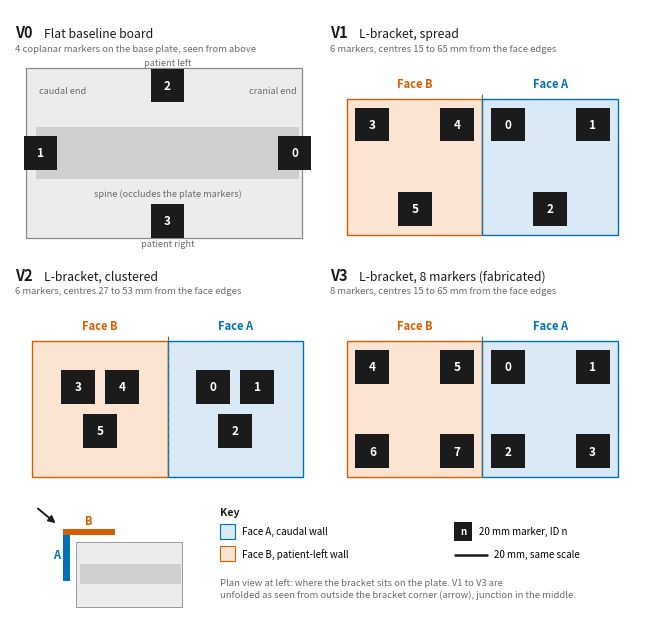
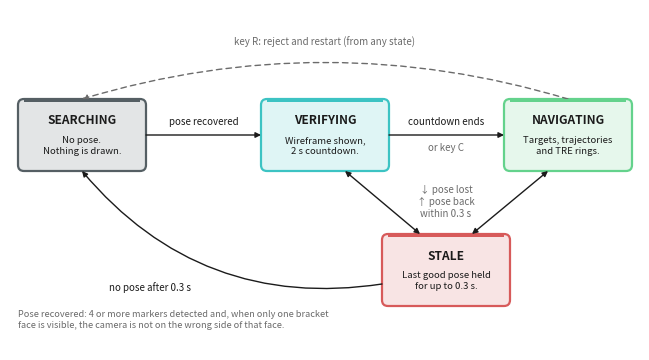
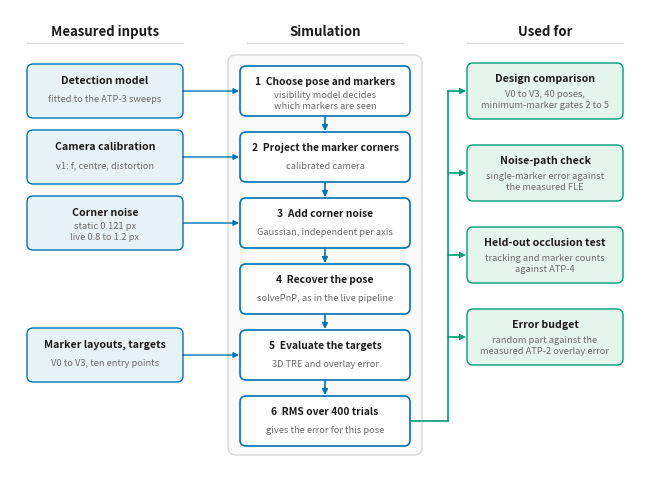
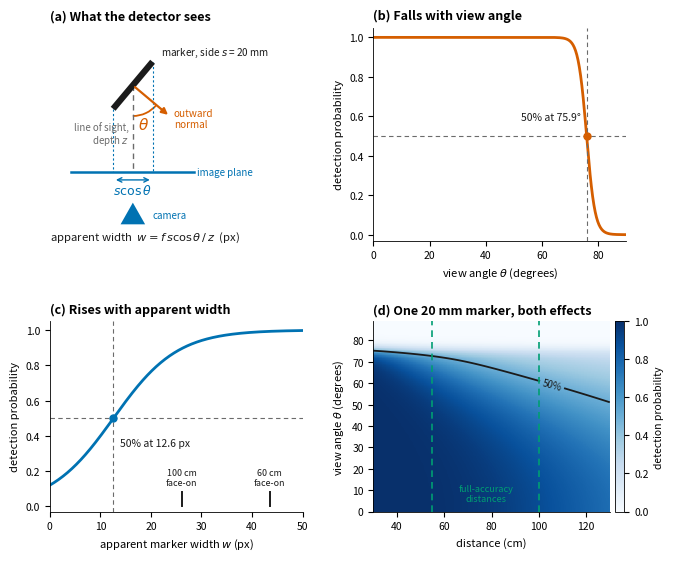

Recreate these plots in Python, in order.
#!/usr/bin/env python3
"""
Methodology-chapter diagrams (no measured data needed).

    python scripts/atp/make_method_figures.py                 # all four -> docs/figures/
    python scripts/atp/make_method_figures.py --only states   # variants | states | mcflow | visibility

Outputs (PDF for LaTeX, PNG preview):
    fig_method_variants    marker layouts V0 to V3        (label fig:method:variants)
    fig_method_states      overlay state machine          (label fig:method:states)
    fig_method_mcflow      Monte Carlo simulation + checks (label fig:method:mcflow)
    fig_method_visibility  per-marker detection model     (label fig:method:visibility)

Numbers shown come from the project: marker layouts mirror scripts/tre_analysis/design_variants.py,
state timings mirror live_ar_overlay_qt.py, and the detection-model values are the fitted ones from
`mc_validation.py fit` (edit FIT below if you refit).
"""
import argparse
from pathlib import Path

import numpy as np
import matplotlib
matplotlib.use("Agg")
import matplotlib.pyplot as plt
from matplotlib.patches import Rectangle, FancyBboxPatch, FancyArrowPatch, Arc

# ----------------------------------------------------------------------------- style
INK = "#1b1b1b"
GREY = "#6b6b6b"
LIGHT = "#d9d9d9"
BLUE, VERM, GREEN, AMBER, SKY = "#0072B2", "#D55E00", "#009E73", "#E69F00", "#56B4E9"   # Okabe-Ito
A_TINT, A_EDGE = "#D9E9F5", BLUE        # Face A (caudal wall)
B_TINT, B_EDGE = "#FBE4D1", VERM        # Face B (patient-left wall)
HUD = {"SEARCHING": "#555F64", "VERIFYING": "#3CC3C3", "NAVIGATING": "#64D28C", "STALE": "#D75A5A"}  # ar_qt_styles.py

plt.rcParams.update({
    "font.size": 8, "axes.titlesize": 9, "pdf.fonttype": 42, "savefig.dpi": 300,
    "figure.dpi": 150, "axes.linewidth": 0.6,
})
W_IN = 6.3   # text width, inches

# Fitted detection model (mc_validation.py fit): 50% points and logistic scales
FIT = dict(th50=75.9, s_th=1.5, w50=12.6, s_w=6.3)
FOCAL_PX = 0.5 * (1305.88 + 1302.46)     # camera_calibration.npz
MARKER_MM = 20.0


def save(fig, out, name):
    for ext in ("pdf", "png"):
        fig.savefig(out / f"{name}.{ext}", bbox_inches="tight", pad_inches=0.03)
    plt.close(fig)
    print("wrote", out / f"{name}.pdf")


def box(ax, cx, cy, w, h, fc, ec, lw=1.0, r=6, z=2):
    p = FancyBboxPatch((cx - w / 2, cy - h / 2), w, h, boxstyle=f"round,pad=0,rounding_size={r}",
                       fc=fc, ec=ec, lw=lw, zorder=z)
    ax.add_patch(p)
    return p


def arrow(ax, p0, p1, color=INK, lw=1.0, style="-|>", rad=0.0, ls="-", z=3, ms=8):
    a = FancyArrowPatch(p0, p1, arrowstyle=style, mutation_scale=ms, color=color, lw=lw, ls=ls,
                        connectionstyle=f"arc3,rad={rad}", zorder=z, shrinkA=0, shrinkB=0)
    ax.add_patch(a)
    return a


# ============================================================================ 1. variants
# (h, v) = distance along the face and down from its top edge, mm, as in design_variants.py
#   Face A: h from the junction edge outward.   Face B: h from the far (cranial) edge towards the junction.
V1 = dict(A=[(15, 15), (65, 15), (40, 65)], B=[(15, 15), (65, 15), (40, 65)])
V2 = dict(A=[(27, 27), (53, 27), (40, 53)], B=[(27, 27), (53, 27), (40, 53)])
V3 = dict(A=[(15, 15), (65, 15), (15, 65), (65, 65)], B=[(15, 15), (65, 15), (15, 65), (65, 65)])
V0 = [(0, 75), (0, -75), (40, 0), (-40, 0)]            # (X, Z) on the base plate


def fig_variants(out):
    Wm, Hm = 372.0, 360.0
    cw, ch = 180.0, 112.0
    s = W_IN / Wm
    fig = plt.figure(figsize=(Wm * s, Hm * s))
    ov = fig.add_axes([0, 0, 1, 1])                      # overlay: virtual-mm coordinates, y downwards
    ov.set_xlim(0, Wm); ov.set_ylim(Hm, 0); ov.axis("off")

    def cell(col, row, xlim, ylim):
        x0 = 3 + col * (cw + 6)
        y0 = 29 + row * (ch + 31)
        ax = fig.add_axes([x0 / Wm, 1 - (y0 + ch) / Hm, cw / Wm, ch / Hm])
        ax.set_xlim(*xlim); ax.set_ylim(*ylim); ax.axis("off")
        return ax, x0, y0

    def title(x0, y0, name, text, sub):
        ov.text(x0, y0 - 10.5, name, fontsize=10.5, fontweight="bold", color=INK, ha="left", va="bottom")
        ov.text(x0 + 17, y0 - 10.5, text, fontsize=8.8, color=INK, ha="left", va="bottom")
        ov.text(x0, y0 - 3.0, sub, fontsize=6.8, color=GREY, ha="left", va="bottom")

    def marker(ax, cx, cy, mid):
        ax.add_patch(Rectangle((cx - 10, cy - 10), 20, 20, fc=INK, ec="none", zorder=5))
        ax.text(cx, cy, str(mid), color="white", fontsize=8.5, fontweight="bold", ha="center", va="center", zorder=6)

    # ---- V0: plan view of the plate, cranial to the right, patient left at the top ----
    ax, x0, y0 = cell(0, 0, (-90, 90), (-56, 56))
    ax.add_patch(Rectangle((-83.6, -50.2), 163.0, 100.4, fc="#ececec", ec="#8a8a8a", lw=0.9, zorder=1))
    ax.add_patch(Rectangle((-77.5, -15.4), 155.4, 30.8, fc="#cfcfcf", ec="none", zorder=2))
    ax.text(0, -24, "spine (occludes the plate markers)", fontsize=6.6, color=GREY, ha="center", va="center", style="italic")
    for i, (X, Z) in enumerate(V0):
        marker(ax, Z, X, i)
    ax.text(0, 53.4, "patient left", fontsize=6.6, color=GREY, ha="center", va="center")
    ax.text(0, -53.4, "patient right", fontsize=6.6, color=GREY, ha="center", va="center")
    ax.text(-62, 37, "caudal end", fontsize=6.6, color=GREY, ha="center", va="center")
    ax.text(62, 37, "cranial end", fontsize=6.6, color=GREY, ha="center", va="center")
    title(x0, y0, "V0", "Flat baseline board", "4 coplanar markers on the base plate, seen from above")

    # ---- V1 to V3: unfolded L-bracket as seen from outside the corner ----
    def unfolded(col, row, spec, name, text, sub):
        ax, x0, y0 = cell(col, row, (-90, 90), (88, -24))
        ax.add_patch(Rectangle((-80, 0), 80, 80, fc=B_TINT, ec=B_EDGE, lw=1.0, zorder=1))
        ax.add_patch(Rectangle((0, 0), 80, 80, fc=A_TINT, ec=A_EDGE, lw=1.0, zorder=1))
        ax.plot([0, 0], [-3, 80], color=GREY, lw=0.8, ls=(0, (4, 3)), zorder=2)
        ax.text(-40, -9, "Face B", fontsize=8, color=B_EDGE, fontweight="bold", ha="center", va="center")
        ax.text(40, -9, "Face A", fontsize=8, color=A_EDGE, fontweight="bold", ha="center", va="center")
        mid = 0
        for h, v in spec["A"]:
            marker(ax, h, v, mid); mid += 1
        for h, v in spec["B"]:
            marker(ax, -(80 - h), v, mid); mid += 1
        title(x0, y0, name, text, sub)
        return ax

    unfolded(1, 0, V1, "V1", "L-bracket, spread", "6 markers, centres 15 to 65 mm from the face edges")
    unfolded(0, 1, V2, "V2", "L-bracket, clustered", "6 markers, centres 27 to 53 mm from the face edges")
    unfolded(1, 1, V3, "V3", "L-bracket, 8 markers (fabricated)", "8 markers, centres 15 to 65 mm from the face edges")

    # ---- legend row ----
    ly = 29 + 2 * (ch + 31) - 22         # top of the legend row
    axi = fig.add_axes([8 / Wm, 1 - (ly + 62) / Hm, 104 / Wm, 62 / Hm])
    axi.set_xlim(-150, 92); axi.set_ylim(-56, 106); axi.set_aspect("equal", adjustable="box"); axi.axis("off")
    axi.add_patch(Rectangle((-83.6, -50.2), 163.0, 100.4, fc="#ececec", ec="#8a8a8a", lw=0.6))
    axi.add_patch(Rectangle((-77.5, -15.4), 155.4, 30.8, fc="#cfcfcf", ec="none"))
    axi.add_patch(Rectangle((-103.7, -10), 10, 80, fc=A_EDGE, ec="none"))             # Face A wall (caudal)
    axi.add_patch(Rectangle((-103.7, 60.1), 80, 10, fc=B_EDGE, ec="none"))            # Face B wall (patient left)
    axi.text(-114, 30, "A", color=A_EDGE, fontsize=8, fontweight="bold", ha="center", va="center")
    axi.text(-64, 82, "B", color=B_EDGE, fontsize=8, fontweight="bold", ha="center", va="center")
    axi.add_patch(FancyArrowPatch((-146, 104), (-112, 76), arrowstyle="-|>", mutation_scale=10, color=INK, lw=1.4))
    kx = 124
    ov.text(kx, ly + 4, "Key", fontsize=7.6, fontweight="bold", color=INK, ha="left", va="center")
    ov.add_patch(Rectangle((kx, ly + 11), 9, 9, fc=A_TINT, ec=A_EDGE, lw=0.8)); ov.text(kx + 13, ly + 15.5, "Face A, caudal wall", fontsize=7, va="center")
    ov.add_patch(Rectangle((kx, ly + 24), 9, 9, fc=B_TINT, ec=B_EDGE, lw=0.8)); ov.text(kx + 13, ly + 28.5, "Face B, patient-left wall", fontsize=7, va="center")
    kx2 = 262
    ov.add_patch(Rectangle((kx2, ly + 10), 11, 11, fc=INK, ec="none")); ov.text(kx2 + 5.5, ly + 15.5, "n", color="white", fontsize=7, ha="center", va="center", fontweight="bold")
    ov.text(kx2 + 15, ly + 15.5, "20 mm marker, ID n", fontsize=7, va="center")
    ov.plot([kx2, kx2 + 20], [ly + 29, ly + 29], color=INK, lw=1.8, solid_capstyle="butt")
    ov.text(kx2 + 24, ly + 29, "20 mm, same scale", fontsize=7, va="center")
    ov.text(kx, ly + 43, "Plan view at left: where the bracket sits on the plate. V1 to V3 are\n"
            "unfolded as seen from outside the bracket corner (arrow), junction in the middle.",
            fontsize=6.8, color=GREY, ha="left", va="top", linespacing=1.4)
    save(fig, out, "fig_method_variants")


# ============================================================================ 2. state machine
def fig_states(out):
    Wu, Hu = 630.0, 340.0                     # units of 0.01 inch
    fig = plt.figure(figsize=(Wu / 100, Hu / 100))
    ax = fig.add_axes([0, 0, 1, 1]); ax.set_xlim(0, Wu); ax.set_ylim(0, Hu); ax.axis("off")
    bw, bh = 128, 72
    pos = {"SEARCHING": (72, 215), "VERIFYING": (315, 215), "NAVIGATING": (558, 215), "STALE": (436, 80)}
    what = {"SEARCHING": "No pose.\nNothing is drawn.",
            "VERIFYING": "Wireframe shown,\n2 s countdown.",
            "NAVIGATING": "Targets, trajectories\nand TRE rings.",
            "STALE": "Last good pose held\nfor up to 0.3 s."}
    for k, (cx, cy) in pos.items():
        c = HUD[k]
        box(ax, cx, cy, bw, bh, fc=matplotlib.colors.to_rgba(c, 0.16), ec=c, lw=1.6)
        ax.add_patch(Rectangle((cx - bw / 2 + 6, cy + bh / 2 - 3.2), bw - 12, 3.2, fc=c, ec="none", zorder=4))
        ax.text(cx, cy + 14, k, fontsize=8.6, fontweight="bold", color=INK, ha="center", va="center", zorder=5)
        ax.text(cx, cy - 11, what[k], fontsize=6.9, color=INK, ha="center", va="center", linespacing=1.3, zorder=5)

    def L(x, y, t, color=INK, ha="center"):
        return ax.text(x, y, t, fontsize=7, color=color, ha=ha, va="center", linespacing=1.3)
    cy = 215
    # SEARCHING -> VERIFYING
    arrow(ax, (72 + bw / 2, cy), (315 - bw / 2, cy))
    L(193.5, cy + 13, "pose recovered")
    # VERIFYING -> NAVIGATING
    arrow(ax, (315 + bw / 2, cy), (558 - bw / 2, cy))
    L(436.5, cy + 13, "countdown ends"); L(436.5, cy - 13, "or key C", color=GREY)
    # pose lost and regained (double-headed): VERIFYING <-> STALE and NAVIGATING <-> STALE
    arrow(ax, (335, cy - bh / 2), (410, 80 + bh / 2), style="<|-|>")
    arrow(ax, (538, cy - bh / 2), (462, 80 + bh / 2), style="<|-|>")
    L(436, 148, "\u2193 pose lost\n\u2191 pose back\nwithin 0.3 s", color=GREY)
    # STALE -> SEARCHING
    arrow(ax, (436 - bw / 2, 66), (72, cy - bh / 2), rad=-0.28)
    L(140, 62, "no pose after 0.3 s", ha="center")
    # key R, from any state
    arrow(ax, (558, cy + bh / 2), (72, cy + bh / 2), ls=(0, (4, 3)), color=GREY, rad=0.15, lw=1.0)
    L(315, 308, "key R: reject and restart (from any state)", color=GREY)
    # definitions
    ax.text(8, 30, "Pose recovered: 4 or more markers detected and, when only one bracket\n"
            "face is visible, the camera is not on the wrong side of that face.",
            fontsize=6.6, color=GREY, ha="left", va="center", linespacing=1.4)
    save(fig, out, "fig_method_states")


# ============================================================================ 3. Monte Carlo flow
def fig_mcflow(out):
    Wu, Hu = 630.0, 470.0
    fig = plt.figure(figsize=(Wu / 100, Hu / 100))
    ax = fig.add_axes([0, 0, 1, 1]); ax.set_xlim(0, Wu); ax.set_ylim(0, Hu); ax.axis("off")
    IN_F, IN_E = "#E7F1F8", BLUE
    OUT_F, OUT_E = "#E6F4EE", GREEN
    # column headers
    for x, t in ((95, "Measured inputs"), (315, "Simulation"), (535, "Used for")):
        ax.text(x, 448, t, fontsize=9.5, fontweight="bold", color=INK, ha="center", va="center")
        ax.plot([x - 78, x + 78], [436, 436], color=LIGHT, lw=1)
    # simulation frame + steps
    ax.add_patch(FancyBboxPatch((218, 24), 194, 400, boxstyle="round,pad=0,rounding_size=8", fc="#fafafa", ec=LIGHT, lw=1.0, zorder=0))
    steps = [("1  Choose pose and markers", "visibility model decides\nwhich markers are seen"),
             ("2  Project the marker corners", "calibrated camera"),
             ("3  Add corner noise", "Gaussian, independent per axis"),
             ("4  Recover the pose", "solvePnP, as in the live pipeline"),
             ("5  Evaluate the targets", "3D TRE and overlay error"),
             ("6  RMS over 400 trials", "gives the error for this pose")]
    ys = [388, 322, 256, 190, 124, 58]
    bw, bh = 170, 50
    for (t, sub), y in zip(steps, ys):
        box(ax, 315, y, bw, bh, fc="white", ec=BLUE, lw=1.2)
        ax.text(315, y + 10, t, fontsize=7.4, fontweight="bold", color=INK, ha="center", va="center")
        ax.text(315, y - 9, sub, fontsize=6.7, color=GREY, ha="center", va="center", linespacing=1.25)
    for y0, y1 in zip(ys[:-1], ys[1:]):
        arrow(ax, (315, y0 - bh / 2), (315, y1 + bh / 2 + 1), color=BLUE, lw=1.2)
    # inputs
    ins = [(388, "Detection model", "fitted to the ATP-3 sweeps"),
           (322, "Camera calibration", "v1: f, centre, distortion"),
           (256, "Corner noise", "static 0.121 px\nlive 0.8 to 1.2 px"),
           (124, "Marker layouts, targets", "V0 to V3, ten entry points")]
    for y, t, sub in ins:
        box(ax, 95, y, 156, 54, fc=IN_F, ec=IN_E, lw=1.0)
        ax.text(95, y + 11, t, fontsize=7.6, fontweight="bold", color=INK, ha="center", va="center")
        ax.text(95, y - 8, sub, fontsize=6.7, color=GREY, ha="center", va="center", linespacing=1.25)
        arrow(ax, (95 + 78, y), (315 - bw / 2 - 1, y), color=IN_E, lw=1.0)
    # outputs
    outs = [(388, "Design comparison", "V0 to V3, 40 poses,\nminimum-marker gates 2 to 5"),
            (306, "Noise-path check", "single-marker error against\nthe measured FLE"),
            (224, "Held-out occlusion test", "tracking and marker counts\nagainst ATP-4"),
            (142, "Error budget", "random part against the\nmeasured ATP-2 overlay error")]
    busx = 438
    ax.plot([busx, busx], [58, 388], color=OUT_E, lw=1.2, zorder=1)
    arrow(ax, (315 + bw / 2 + 1, 58), (busx, 58), color=OUT_E, lw=1.2, style="-")
    for y, t, sub in outs:
        box(ax, 535, y, 156, 56, fc=OUT_F, ec=OUT_E, lw=1.0)
        ax.text(535, y + 13, t, fontsize=7.6, fontweight="bold", color=INK, ha="center", va="center")
        ax.text(535, y - 8, sub, fontsize=6.7, color=GREY, ha="center", va="center", linespacing=1.25)
        arrow(ax, (busx, y), (535 - 78 - 1, y), color=OUT_E, lw=1.2)
    save(fig, out, "fig_method_mcflow")


# ============================================================================ 4. visibility model
def logistic_down(x, x50, sc):      # falls with x
    return 1.0 / (1.0 + np.exp((x - x50) / sc))


def logistic_up(x, x50, sc):        # rises with x
    return 1.0 / (1.0 + np.exp(-(x - x50) / sc))


def fig_visibility(out):
    fig = plt.figure(figsize=(W_IN, 5.5))
    gs = fig.add_gridspec(2, 2, left=0.07, right=0.985, bottom=0.075, top=0.955, wspace=0.28, hspace=0.40, height_ratios=[1.12, 1.0])
    th50, s_th, w50, s_w = FIT["th50"], FIT["s_th"], FIT["w50"], FIT["s_w"]

    # (a) geometry: camera below, marker above, tilted by theta
    ax = fig.add_subplot(gs[0, 0]); ax.set_aspect("equal"); ax.axis("off"); ax.set_anchor("W")
    ax.set_xlim(-2.3, 3.0); ax.set_ylim(-4.3, 1.6)
    th = np.deg2rad(50)
    nvec = np.array([np.sin(th), -np.cos(th)])                   # outward normal, tilted from the line of sight
    tvec = np.array([np.cos(th), np.sin(th)])                    # along the marker
    p0, p1 = -0.85 * tvec, 0.85 * tvec
    ax.plot([p0[0], p1[0]], [p0[1], p1[1]], color=INK, lw=4.5, solid_capstyle="butt", zorder=4)
    ax.text(0.78, 0.92, "marker, side $s$ = 20 mm", fontsize=7.2, color=INK, ha="left", va="center")
    ax.add_patch(FancyArrowPatch((0, 0), tuple(1.35 * nvec), arrowstyle="-|>", mutation_scale=9, color=VERM, lw=1.6, zorder=5))
    ax.text(1.35 * nvec[0] + 0.1, 1.35 * nvec[1] - 0.05, "outward\nnormal", color=VERM, fontsize=7.2, ha="left", va="center", linespacing=1.15)
    ax.plot([0, 0], [0, -2.4], color=GREY, lw=1.0, ls=(0, (4, 3)))
    ax.text(-0.12, -1.35, "line of sight,\ndepth $z$", color=GREY, fontsize=7, ha="right", va="center", linespacing=1.15)
    ax.add_patch(Arc((0, 0), 1.7, 1.7, theta1=-90, theta2=-40, color=VERM, lw=1.3))
    ax.text(0.30, -1.08, r"$\theta$", color=VERM, fontsize=11, ha="center", va="center")
    # image plane with the projected marker width
    yp = -2.4
    ax.plot([-1.7, 1.7], [yp, yp], color=BLUE, lw=1.8)
    ax.text(1.78, yp, "image plane", color=BLUE, fontsize=7, ha="left", va="center")
    for pt in (p0, p1):
        ax.plot([pt[0], pt[0]], [pt[1], yp], color=BLUE, lw=0.8, ls=(0, (2, 2)))
    ax.annotate("", xy=(p0[0], yp - 0.22), xytext=(p1[0], yp - 0.22), arrowprops=dict(arrowstyle="<->", color=BLUE, lw=1.0))
    ax.text(0, yp - 0.50, r"$s\cos\theta$", color=BLUE, fontsize=9, ha="center", va="center")
    ax.add_patch(plt.Polygon([[0, -3.25], [-0.34, -3.85], [0.34, -3.85]], fc=BLUE, ec="none"))
    ax.text(0.55, -3.58, "camera", color=BLUE, fontsize=7, ha="left", va="center")
    ax.text(0.35, -4.2, r"apparent width  $w=f\,s\cos\theta\,/\,z$  (px)", fontsize=8.2, ha="center", va="center", color=INK)
    ax.set_title("(a) What the detector sees", loc="left", fontsize=9, fontweight="bold")

    # (b) view angle
    ax = fig.add_subplot(gs[0, 1])
    x = np.linspace(0, 90, 400)
    ax.plot(x, logistic_down(x, th50, s_th), color=VERM, lw=2)
    ax.axvline(th50, color=GREY, lw=0.8, ls=(0, (4, 3))); ax.axhline(0.5, color=GREY, lw=0.8, ls=(0, (4, 3)))
    ax.plot([th50], [0.5], "o", color=VERM, ms=5, zorder=5)
    ax.text(th50 - 2, 0.58, f"50% at {th50:.1f}°", ha="right", fontsize=7.5, color=INK)
    ax.set_xlim(0, 90); ax.set_ylim(-0.03, 1.05)
    ax.set_xlabel(r"view angle $\theta$ (degrees)"); ax.set_ylabel("detection probability")
    ax.set_title("(b) Falls with view angle", loc="left", fontsize=9, fontweight="bold")

    # (c) apparent width
    ax = fig.add_subplot(gs[1, 0])
    x = np.linspace(0, 50, 400)
    ax.plot(x, logistic_up(x, w50, s_w), color=BLUE, lw=2)
    ax.axvline(w50, color=GREY, lw=0.8, ls=(0, (4, 3))); ax.axhline(0.5, color=GREY, lw=0.8, ls=(0, (4, 3)))
    ax.plot([w50], [0.5], "o", color=BLUE, ms=5, zorder=5)
    ax.text(w50 + 1.2, 0.34, f"50% at {w50:.1f} px", ha="left", fontsize=7.5, color=INK)
    for dist, lab in ((100, "100 cm"), (60, "60 cm")):
        wf = FOCAL_PX * MARKER_MM / (dist * 10)
        ax.plot([wf, wf], [0, 0.08], color=INK, lw=1.4)
        ax.text(wf, 0.12, f"{lab}\nface-on", ha="center", fontsize=6.4, color=INK, linespacing=1.15)
    ax.set_xlim(0, 50); ax.set_ylim(-0.03, 1.05)
    ax.set_xlabel(r"apparent marker width $w$ (px)"); ax.set_ylabel("detection probability")
    ax.set_title("(c) Rises with apparent width", loc="left", fontsize=9, fontweight="bold")

    # (d) combined map
    ax = fig.add_subplot(gs[1, 1])
    d_cm = np.linspace(30, 130, 300)
    th_deg = np.linspace(0, 89, 300)
    D, T = np.meshgrid(d_cm, th_deg)
    Wd = FOCAL_PX * MARKER_MM * np.cos(np.deg2rad(T)) / (D * 10.0)
    P = logistic_down(T, th50, s_th) * logistic_up(Wd, w50, s_w)
    im = ax.pcolormesh(D, T, P, cmap="Blues", vmin=0, vmax=1, shading="auto", rasterized=True)
    cs = ax.contour(D, T, P, levels=[0.5], colors=[INK], linewidths=1.3)
    ax.clabel(cs, fmt={0.5: "50%"}, fontsize=7)
    ax.axvspan(55, 100, color=GREEN, alpha=0.0)
    for xv in (55, 100):
        ax.axvline(xv, color=GREEN, lw=1.2, ls=(0, (4, 3)))
    ax.text(77.5, 4, "full-accuracy\ndistances", ha="center", va="bottom", fontsize=6.6, color=GREEN, linespacing=1.15)
    ax.set_xlim(30, 130); ax.set_ylim(0, 89)
    ax.set_xlabel("distance (cm)"); ax.set_ylabel(r"view angle $\theta$ (degrees)")
    ax.set_title("(d) One 20 mm marker, both effects", loc="left", fontsize=9, fontweight="bold")
    cb = fig.colorbar(im, ax=ax, fraction=0.045, pad=0.02); cb.set_label("detection probability", fontsize=7.5); cb.ax.tick_params(labelsize=7)
    for a in fig.axes[1:]:
        a.spines["top"].set_visible(False); a.spines["right"].set_visible(False)
        a.tick_params(labelsize=7.5)
    save(fig, out, "fig_method_visibility")


# ============================================================================ main
FIGS = {"variants": fig_variants, "states": fig_states, "mcflow": fig_mcflow, "visibility": fig_visibility}


def main():
    ap = argparse.ArgumentParser(description=__doc__, formatter_class=argparse.RawDescriptionHelpFormatter)
    ap.add_argument("--out", default="docs/figures")
    ap.add_argument("--only", choices=list(FIGS), nargs="*")
    a = ap.parse_args()
    out = Path(a.out); out.mkdir(parents=True, exist_ok=True)
    for k in (a.only or FIGS):
        FIGS[k](out)


if __name__ == "__main__":
    main()
